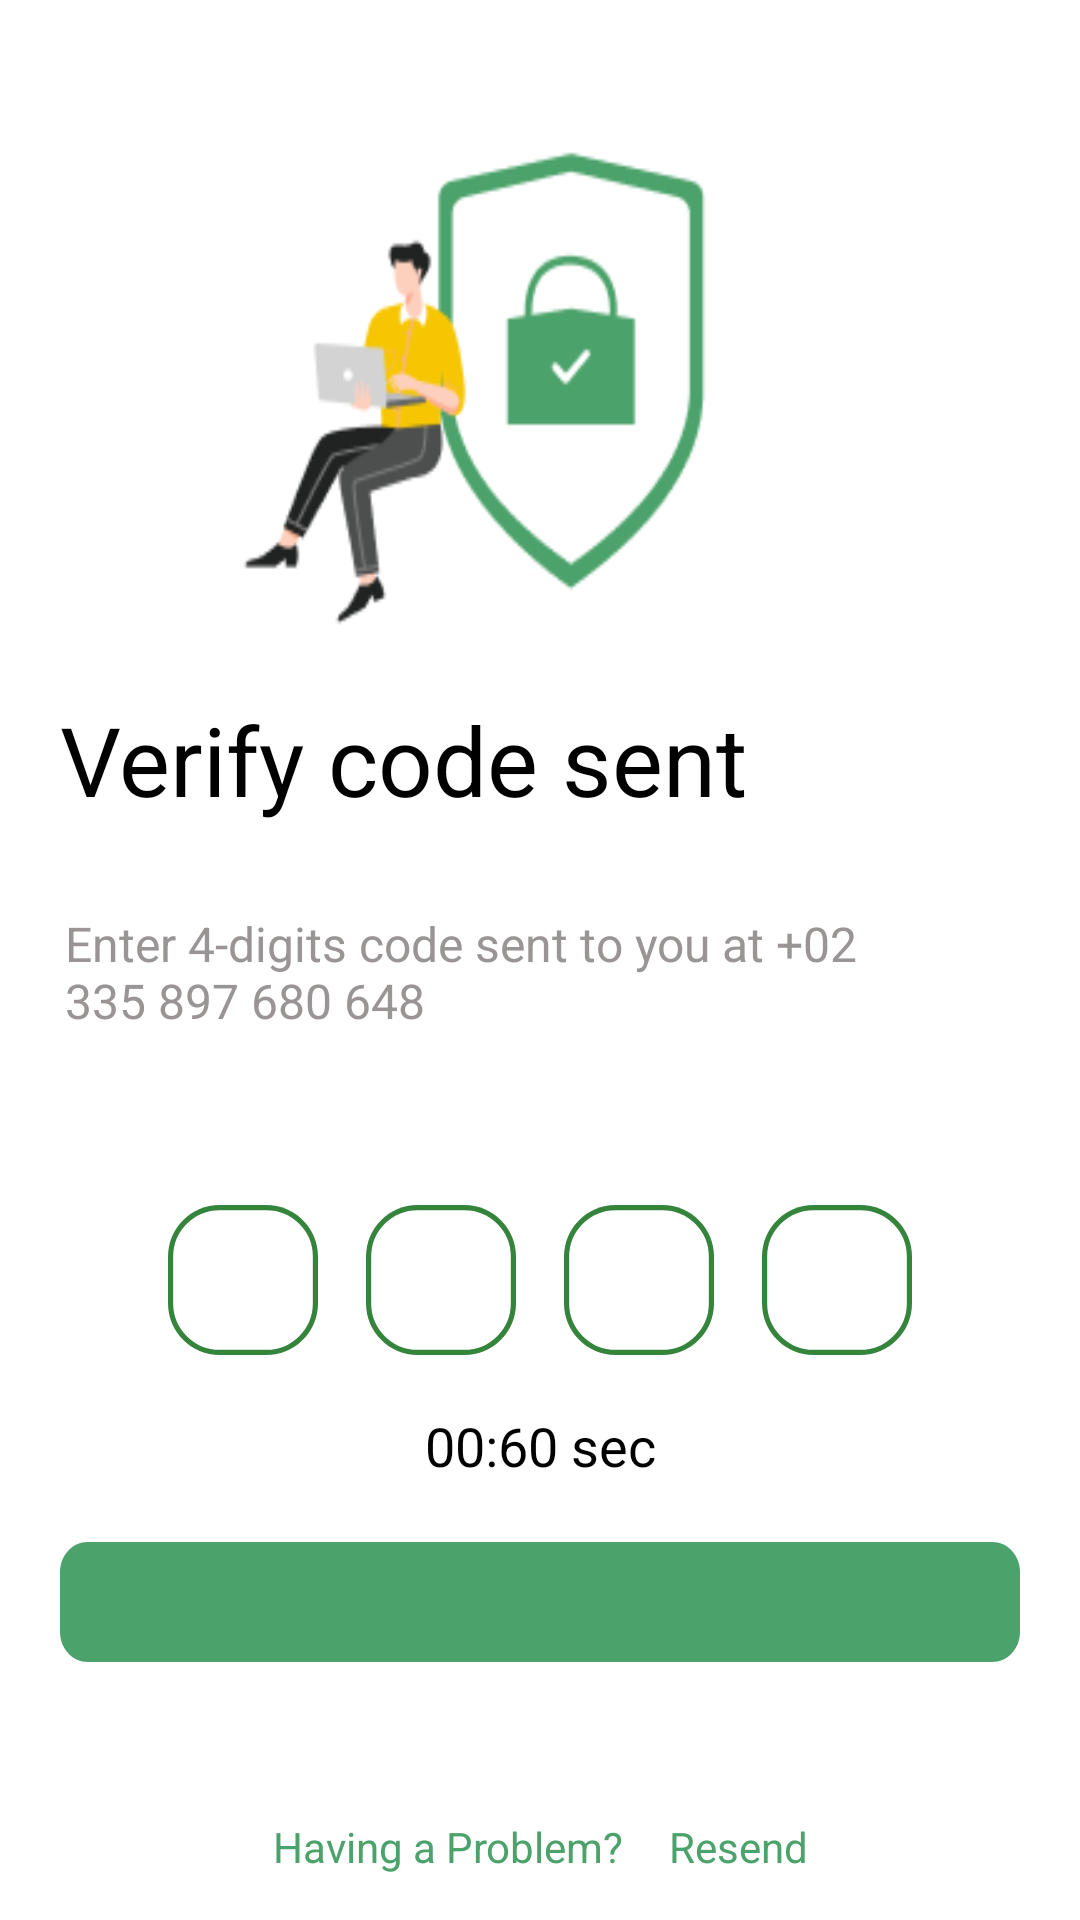

Reconstruct the res/layout file that produces this screen, plus the resources it refers to.
<!-- AndroidManifest.xml: application theme Theme.MyApplication -->
<!-- res/layout/activity_verify_otp.xml -->
<ScrollView
    xmlns:android="http://schemas.android.com/apk/res/android"
    xmlns:app="http://schemas.android.com/apk/res-auto"
    xmlns:tools="http://schemas.android.com/tools"
    android:layout_width="match_parent"
    android:layout_height="match_parent"
    android:fillViewport="true"
    android:fitsSystemWindows="true"
    >
    <androidx.constraintlayout.widget.ConstraintLayout
        android:id="@+id/on_boarding"
        android:layout_width="match_parent"
        android:layout_height="match_parent"
        android:background="@drawable/on_boarding">

        <androidx.constraintlayout.widget.ConstraintLayout
            android:id="@+id/frame_1211"
            android:layout_width="340dp"
            android:layout_height="677dp"
            app:layout_constraintBottom_toBottomOf="parent"
            app:layout_constraintEnd_toEndOf="parent"
            app:layout_constraintStart_toStartOf="parent"
            app:layout_constraintTop_toTopOf="parent">
            
            <ImageView
                android:id="@+id/frame_2"
                android:layout_width="207.5dp"
                android:layout_height="207.5dp"
                android:layout_marginTop="20dp"
                android:background="@drawable/reset_password_image"
                app:layout_constraintBottom_toTopOf="@+id/log_in"
                app:layout_constraintEnd_toEndOf="parent"
                app:layout_constraintStart_toStartOf="parent"
                app:layout_constraintTop_toTopOf="parent"
                app:layout_constraintVertical_bias="0.25" />

            

            

            

            <TextView
                android:id="@+id/log_in"
                android:layout_width="298dp"
                android:layout_height="48dp"
                android:layout_marginStart="10dp"
                android:layout_marginTop="4dp"
                android:gravity="top"
                android:text="@string/msg_verify_code_sent"
                android:textAppearance="@style/log_in"
                app:layout_constraintEnd_toEndOf="parent"
                app:layout_constraintHorizontal_bias="0.0"
                app:layout_constraintStart_toStartOf="parent"
                app:layout_constraintTop_toBottomOf="@id/frame_2" />

            <TextView
                android:id="@+id/send_to"
                android:layout_width="295dp"
                android:layout_height="55dp"
                android:layout_marginStart="10dp"
                android:layout_marginTop="24dp"
                android:gravity="top"
                android:text="@string/msg_enter_4_digits_code"
                android:textAppearance="@style/login_text_great"
                android:textColor="#9A9595"
                android:textSize="16sp"
                app:layout_constraintEnd_toEndOf="parent"
                app:layout_constraintHorizontal_bias="0.045"
                app:layout_constraintStart_toStartOf="parent"
                app:layout_constraintTop_toBottomOf="@id/log_in" />

            <LinearLayout
                android:id="@+id/otp_body"
                android:layout_width="0dp"
                android:layout_height="wrap_content"
                android:layout_marginStart="10dp"
                android:layout_marginTop="35dp"
                android:layout_marginEnd="10dp"
                android:gravity="center"
                android:orientation="horizontal"
                app:layout_constraintEnd_toEndOf="parent"
                app:layout_constraintStart_toStartOf="parent"
                app:layout_constraintTop_toBottomOf="@+id/send_to">


                <EditText
                    android:id="@+id/otp_digit_1"
                    android:layout_width="50dp"
                    android:layout_height="50dp"
                    android:layout_margin="8dp"
                    android:background="@drawable/otp_rectangle"
                    android:gravity="center"
                    android:textSize="30sp"
                    android:textStyle="bold" />

                <EditText
                    android:id="@+id/otp_digit_2"
                    android:layout_width="50dp"
                    android:layout_height="50dp"
                    android:layout_margin="8dp"
                    android:background="@drawable/otp_rectangle"
                    android:gravity="center"
                    android:textSize="30sp"
                    android:textStyle="bold" />

                <EditText
                    android:id="@+id/otp_digit_3"
                    android:layout_width="50dp"
                    android:layout_height="50dp"
                    android:layout_margin="8dp"
                    android:background="@drawable/otp_rectangle"
                    android:gravity="center"
                    android:textSize="30sp"
                    android:textStyle="bold" />

                <EditText
                    android:id="@+id/otp_digit_4"
                    android:layout_width="50dp"
                    android:layout_height="50dp"
                    android:layout_margin="8dp"
                    android:background="@drawable/otp_rectangle"
                    android:gravity="center"
                    android:textSize="30sp"
                    android:textStyle="bold" />
            </LinearLayout>

            <TextView
                android:id="@+id/sec"
                android:layout_width="0dp"
                android:layout_height="wrap_content"
                android:layout_alignParentLeft="true"
                android:layout_alignParentTop="true"
                android:layout_alignParentRight="true"
                android:layout_alignParentBottom="true"
                android:layout_marginTop="10dp"
                android:gravity="center_horizontal"
                android:text="@string/lbl_00_60_sec"
                android:textAlignment="center"
                android:textColor="#000000"
                android:textSize="18sp"
                app:layout_constraintEnd_toEndOf="parent"
                app:layout_constraintStart_toStartOf="parent"
                app:layout_constraintTop_toBottomOf="@id/otp_body" />


            
            <Button
                android:id="@+id/send_otp"
                android:layout_width="0dp"
                android:layout_height="wrap_content"
                android:layout_marginStart="10dp"
                android:layout_marginTop="20dp"
                android:layout_marginEnd="10dp"
                android:background="@drawable/login_drawable"
                android:gravity="center"
                android:text="@string/lbl_verify_code"
                android:textAlignment="center"
                android:textAppearance="@style/next"
                app:layout_constraintEnd_toEndOf="parent"
                app:layout_constraintStart_toStartOf="parent"
                app:layout_constraintTop_toBottomOf="@+id/sec" />


            
            <LinearLayout
                android:id="@+id/frame_1205"
                android:layout_width="wrap_content"
                android:layout_height="wrap_content"
                android:layout_marginTop="20dp"
                android:layout_marginBottom="20dp"
                android:gravity="center_vertical"
                android:orientation="horizontal"
                app:layout_constraintBottom_toBottomOf="parent"
                app:layout_constraintEnd_toEndOf="parent"
                app:layout_constraintStart_toStartOf="parent"
                app:layout_constraintTop_toBottomOf="@+id/send_otp">

                <TextView
                    android:id="@+id/dont_have_text"
                    android:layout_width="wrap_content"
                    android:layout_height="wrap_content"
                    android:text="Having a Problem?"
                    android:textAppearance="@style/sign_up"
                    android:textSize="14sp" />

                <TextView
                    android:id="@+id/resend_otp_btn"
                    android:layout_width="wrap_content"
                    android:layout_height="wrap_content"
                    android:layout_marginLeft="15sp"
                    android:text="Resend"
                    android:textAppearance="@style/sign_up"
                    android:textSize="14sp" />
            </LinearLayout>
        </androidx.constraintlayout.widget.ConstraintLayout>
        <FrameLayout
            android:id="@+id/progress_overlay"
            android:layout_width="412dp"
            android:layout_height="973dp"
            android:background="@color/white"
            android:clickable="true"
            android:focusable="true"
            android:visibility="gone"
            app:layout_constraintBottom_toBottomOf="parent"
            app:layout_constraintEnd_toEndOf="parent"
            app:layout_constraintStart_toStartOf="parent"
            app:layout_constraintTop_toTopOf="parent">

            
            <ProgressBar
                android:id="@+id/progress_bar"
                android:layout_width="wrap_content"
                android:layout_height="wrap_content"
                android:layout_gravity="center"
                android:indeterminate="true"
                android:indeterminateTint="@color/green_500" />
        </FrameLayout>
    </androidx.constraintlayout.widget.ConstraintLayout>
</ScrollView>
<!-- resources referenced by this layout -->
<resources>
  <color name="green_500">#4ba26a</color>
  <color name="white">#FFFFFFFF</color>
  <!-- drawable login_drawable (drawable) -->
  <vector xmlns:android="http://schemas.android.com/apk/res/android"
      xmlns:aapt="http://schemas.android.com/aapt" android:width="344dp" android:height="40dp" android:viewportWidth="344" android:viewportHeight="40">
      <group>
          <clip-path android:pathData="M10 0H334C339.523 0 344 4.47715 344 10V30C344 35.5228 339.523 40 334 40H10C4.47715 40 0 35.5228 0 30V10C0 4.47715 4.47715 0 10 0Z" />
          <path android:pathData="M0 0V40H344V0" android:fillColor="#4BA26A" />
      </group>
  </vector>
  <!-- drawable on_boarding (drawable) -->
  <?xml version="1.0" encoding="utf-8"?>
  <vector xmlns:android="http://schemas.android.com/apk/res/android"
      xmlns:aapt="http://schemas.android.com/aapt" android:width="416.5dp" android:height="738.5dp" android:viewportWidth="416.5" android:viewportHeight="738.5">
      <group>
  
          <path android:pathData="M1.25 1.25V737.25H415.25V1.25" android:fillColor="#FFFFFF" />
      </group>
  </vector>
  <!-- drawable otp_rectangle (drawable) -->
  <vector xmlns:android="http://schemas.android.com/apk/res/android"
      xmlns:aapt="http://schemas.android.com/aapt" android:width="58dp" android:height="58dp" android:viewportWidth="58" android:viewportHeight="58">
      <group>
          <clip-path android:pathData="M20 0H38C49.0457 0 58 8.95431 58 20V38C58 49.0457 49.0457 58 38 58H20C8.95431 58 0 49.0457 0 38V20C0 8.95431 8.95431 0 20 0Z" />
          <path android:pathData="M0 0V58H58V0" android:fillColor="#FFFFFF" />
          <path android:pathData="M20 0H38C49.0457 0 58 8.95431 58 20V38C58 49.0457 49.0457 58 38 58H20C8.95431 58 0 49.0457 0 38V20C0 8.95431 8.95431 0 20 0Z" android:strokeWidth="4" android:strokeColor="#34843C" />
      </group>
  </vector>
  <!-- drawable reset_password_image: png bitmap (drawable, 7110 bytes) -->
  <string name="lbl_00_60_sec">00:60 sec</string>
  <string name="lbl_verify_code">verify code</string>
  <string name="msg_enter_4_digits_code">Enter 4-digits code sent to you at +02 335 897 680 648</string>
  <string name="msg_verify_code_sent">Verify code sent</string>
  <style name="log_in">
          <item name="android:textSize">32sp</item>
          <item name="android:textColor">#000000</item>
      </style>
  <style name="login_text_great">
          <item name="android:textSize">16sp</item>
          <item name="android:textColor">#000000</item>
      </style>
  <style name="next">
          <item name="android:textSize">16sp</item>
          <item name="android:textColor">#4BA26A</item>
      </style>
  <style name="sign_up">
          <item name="android:textSize">14sp</item>
          <item name="android:textColor">#4BA26A</item>
      </style>
</resources>
